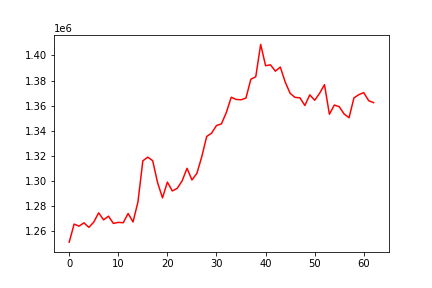

The data file committed next to this chart (first rows):
, 0
0, 1251102
1, 1265478
2, 1263846
3, 1266481
4, 1262877
5, 1267075
6, 1274480
7, 1268847
8, 1271780
9, 1266004
10, 1266848
11, 1266556
12, 1273944
13, 1267194
14, 1283131
15, 1315976
16, 1318878
17, 1316088
18, 1298543
19, 1286411
20, 1298958
21, 1291941
22, 1294001
23, 1299968
24, 1310005
25, 1300694
26, 1305887
27, 1319215
28, 1335364
29, 1338035
30, 1344106
31, 1345401
32, 1354397
33, 1366666
34, 1364929
35, 1364648
36, 1366024
37, 1381030
38, 1383050
39, 1408794
40, 1391858
41, 1392517
42, 1387489
43, 1390740
44, 1378785
45, 1369789
46, 1366527
47, 1366229
48, 1360074
49, 1368580
50, 1364255
51, 1369798
52, 1376705
53, 1353111
54, 1360447
55, 1359147
56, 1353307
57, 1350316
58, 1366146
59, 1368771
... 3 more rows
